The GitHub repository mahimairaja/NUS_007 contains a labelled image folder "spiral_processed" with 2 categories: healthy, parkinson. Examples follow, each with its label.

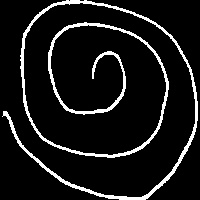
Label: parkinson

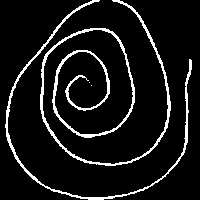
Label: parkinson

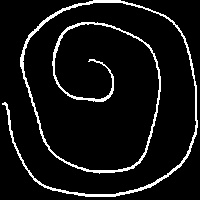
Label: healthy

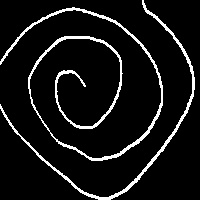
Label: healthy

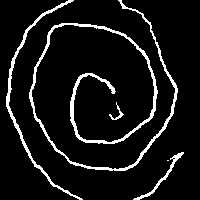
Label: parkinson

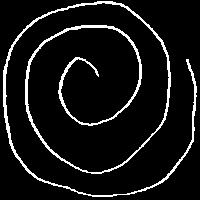
Label: healthy
